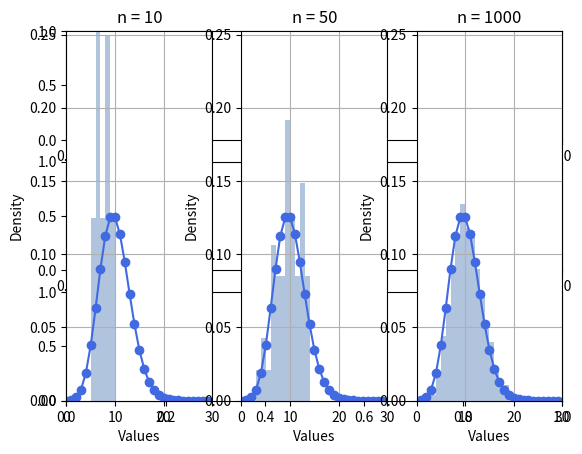

Generate this figure with matplotlib:
import math
import numpy as np
import scipy.stats as st
import matplotlib.pyplot as plt

# experiment PARAMETERS
sizes = [10, 50, 1000]
n_plots = len(sizes)
n_points = 100

# distribution PARAMETERS
lambda_ = 10

# poisson distribution is approximating normal distribution
# so border calculations are sort of the same
l_border = 0
r_border = 3 * lambda_
b_border = 0
t_border = 2 / math.sqrt(2 * math.pi * lambda_)

# as a discrete distribution...
x_dots = np.arange(0, r_border, 1)
y_dots = st.poisson.pmf(x_dots, lambda_)

# generating plots TODO: Add tile using LaTeX
plt.subplots(n_plots)

for i in range(0, n_plots):
    n_bins = math.ceil(math.sqrt(sizes[i]))
    width = (r_border - l_border) / n_bins
    plt.subplot(1, n_plots, i+1)

    plt.xlim(l_border, r_border)
    plt.ylim(b_border, t_border)
    plt.xlabel('Values')
    plt.ylabel('Density')
    plt.title('n = ' + str(sizes[i]))
    plt.grid()

    plt.plot(x_dots, y_dots, color='royalblue', marker='o')
    values_rnd = st.poisson.rvs(lambda_, size=sizes[i])
    bins_rnd = np.arange(0, max(values_rnd), 1) # step is fixed because distribution is discrete
    plt.hist(x=values_rnd, bins=bins_rnd, color='lightsteelblue', density=True)

plt.show()